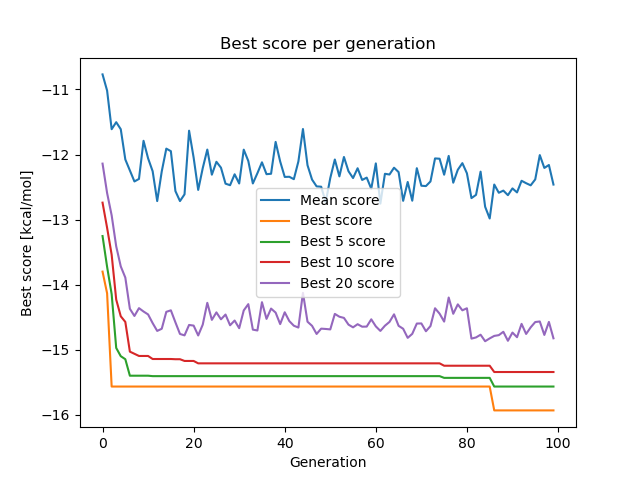

The data file committed next to this chart (first rows):
gen, mean_score, compound, best_5_score, best_10_score, best_20_score
0, -10.77, 3_5_7316 6_3_5247 4_4_5525 5_0_2029 5_2_…, -13.25, -12.74, -12.14
1, -11.02, 0_5_8740 4_3_8167 0_1_2990 1_4_7316 6_1_…, -13.73, -13.13, -12.59
2, -11.61, 4_3_8167 1_2_7579 5_0_2906 3_3_4039 6_2_…, -14.15, -13.54, -12.93
3, -11.5, 6_2_1457 1_0_3007 6_1_75 4_3_1543 5_6_87…, -14.97, -14.23, -13.41
4, -11.61, 5_3_2933 3_2_4764 2_6_8167 5_6_2990 0_6_…, -15.1, -14.49, -13.72
5, -12.08, 2_5_2515 2_0_4241 3_1_2545 0_5_8167 6_2_…, -15.15, -14.57, -13.89
6, -12.25, 4_3_64 4_1_2990 5_3_107 2_4_6932 2_0_251…, -15.4, -15.03, -14.37
7, -12.41, 6_6_2990 1_3_2990 6_1_2990 4_3_2933 4_0_…, -15.4, -15.06, -14.48
8, -12.38, 5_3_2990 1_3_4392 2_0_3281 4_3_5219 5_1_…, -15.4, -15.1, -14.36
9, -11.79, 6_0_2990 0_3_1850 5_3_3281 5_0_8865 6_1_…, -15.4, -15.1, -14.41
10, -12.06, 1_1_2990 3_2_3281 5_0_2990 1_1_8865 0_3_…, -15.4, -15.1, -14.46
11, -12.26, 4_1_3281 4_0_2990 4_2_3281 0_2_2990 6_1_…, -15.41, -15.14, -14.59
12, -12.72, 1_3_3281 2_0_2990 0_0_5484 4_2_8171 4_3_…, -15.41, -15.14, -14.71
13, -12.26, 4_1_5750 4_0_3281 0_2_3281 6_3_2990 4_2_…, -15.41, -15.14, -14.68
14, -11.91, 0_3_3281 6_3_2990 2_2_3947 4_2_2990 6_5_…, -15.41, -15.14, -14.42
15, -11.95, 1_3_4882 6_6_3281 0_0_1255 3_3_1047 6_3_…, -15.41, -15.14, -14.39
16, -12.56, 2_2_3281 1_6_6538 1_0_3281 3_2_3281 6_1_…, -15.41, -15.15, -14.58
17, -12.72, 0_5_7795 4_4_2990 3_2_3281 0_1_3281 1_3_…, -15.41, -15.15, -14.76
18, -12.61, 2_4_2990 0_1_1277 5_4_2990 0_1_2990 1_0_…, -15.41, -15.17, -14.78
19, -11.63, 0_3_3281 4_6_2990 2_2_3281 2_5_2990 4_3_…, -15.41, -15.17, -14.62
20, -12.05, 6_2_2990 1_2_2891 0_3_3681 0_6_3281 0_2_…, -15.41, -15.17, -14.63
21, -12.54, 5_4_2990 0_5_3281 5_1_2990 1_1_3281 0_3_…, -15.41, -15.21, -14.78
22, -12.21, 6_3_2990 5_2_9404 0_6_3281 5_3_2990 5_4_…, -15.41, -15.21, -14.62
23, -11.92, 4_3_26 2_1_7650 4_0_3281 5_6_2990 3_1_48…, -15.41, -15.21, -14.28
24, -12.31, 2_1_831 0_1_3281 0_3_2990 0_4_7017 3_4_7…, -15.41, -15.21, -14.54
25, -12.11, 0_2_969 2_2_2157 6_5_2990 5_1_3281 0_1_2…, -15.41, -15.21, -14.43
26, -12.2, 2_0_2087 0_2_3281 0_0_3281 1_1_4526 0_0_…, -15.41, -15.21, -14.53
27, -12.45, 2_2_2990 1_1_7785 6_3_2990 1_0_3281 6_2_…, -15.41, -15.21, -14.46
28, -12.47, 0_1_3281 2_2_8680 5_0_9201 2_0_3281 3_4_…, -15.41, -15.21, -14.62
29, -12.3, 3_1_142 6_0_3281 5_0_3281 5_1_4109 1_4_4…, -15.41, -15.21, -14.55
30, -12.45, 2_1_3281 1_4_3281 1_0_3281 0_1_3281 6_0_…, -15.41, -15.21, -14.67
31, -11.93, 0_2_3281 2_1_3281 3_1_2990 5_2_948 0_3_7…, -15.41, -15.21, -14.4
32, -12.1, 4_0_2760 6_3_2990 4_2_3281 3_2_3042 0_1_…, -15.41, -15.21, -14.3
33, -12.44, 6_1_9158 3_3_3281 2_2_3281 6_1_3281 0_2_…, -15.41, -15.21, -14.69
34, -12.29, 4_2_3802 0_6_2990 0_2_3802 6_0_295 2_1_5…, -15.41, -15.21, -14.71
35, -12.12, 5_2_3281 0_0_3281 4_2_3281 0_0_1579 3_3_…, -15.41, -15.21, -14.27
36, -12.3, 3_0_3281 0_3_4355 1_2_3281 3_3_2990 3_2_…, -15.41, -15.21, -14.53
37, -12.3, 0_4_2990 0_2_1792 0_0_981 0_2_6682 2_2_1…, -15.41, -15.21, -14.37
38, -11.81, 6_2_3281 3_3_3516 3_2_3281 0_2_3281 6_5_…, -15.41, -15.21, -14.43
39, -12.11, 1_2_3281 1_2_107 0_2_3281 2_5_3281 6_2_3…, -15.41, -15.21, -14.61
40, -12.34, 0_0_3281 0_5_107 5_4_3281 2_3_3281 0_1_3…, -15.41, -15.21, -14.43
41, -12.34, 5_5_3281 5_5_2990 6_2_2990 1_1_3281 0_1_…, -15.41, -15.21, -14.56
42, -12.38, 6_3_9444 0_1_6096 4_1_9444 3_2_3281 3_0_…, -15.41, -15.21, -14.63
43, -12.11, 1_1_3281 5_4_3281 0_1_3281 3_5_2990 5_1_…, -15.41, -15.21, -14.66
44, -11.61, 0_3_6096 0_6_9444 2_0_2990 6_6_2990 1_0_…, -15.41, -15.21, -14.13
45, -12.16, 0_6_3281 0_3_388 4_2_2990 0_1_2990 4_1_2…, -15.41, -15.21, -14.57
46, -12.39, 0_0_3281 1_5_2990 0_1_379 3_0_685 5_3_79…, -15.41, -15.21, -14.63
47, -12.49, 4_3_2990 1_1_388 0_6_8726 1_3_3281 1_2_7…, -15.41, -15.21, -14.76
48, -12.49, 4_6_3281 0_2_4046 5_2_2990 5_3_3281 3_2_…, -15.41, -15.21, -14.68
49, -12.73, 1_1_3281 0_0_3281 0_2_2990 6_3_3281 4_5_…, -15.41, -15.21, -14.68
50, -12.36, 0_0_3963 1_1_3281 2_2_5891 0_0_7390 5_3_…, -15.41, -15.21, -14.69
51, -12.08, 3_2_3281 4_2_685 0_3_7621 6_5_3281 0_3_9…, -15.41, -15.21, -14.45
52, -12.34, 0_5_2910 3_1_3281 3_2_2115 2_1_2990 5_1_…, -15.41, -15.21, -14.49
53, -12.04, 1_0_3281 0_5_2990 2_3_2990 6_3_5459 2_2_…, -15.41, -15.21, -14.51
54, -12.26, 1_1_3281 4_0_3281 6_3_5459 0_3_2990 1_4_…, -15.41, -15.21, -14.62
55, -12.36, 6_3_4063 1_1_2990 0_1_4423 4_1_1642 4_1_…, -15.41, -15.21, -14.66
56, -12.21, 6_6_3281 5_1_3281 3_1_3281 2_1_2373 0_5_…, -15.41, -15.21, -14.61
57, -12.39, 0_2_3281 5_3_2990 3_3_3281 0_3_3281 0_4_…, -15.41, -15.21, -14.65
58, -12.36, 0_0_3329 1_1_3281 0_3_346 0_1_346 6_3_32…, -15.41, -15.21, -14.65
59, -12.53, 6_0_3281 6_5_3281 0_1_346 3_3_3281 4_2_1…, -15.41, -15.21, -14.53
... 40 more rows
